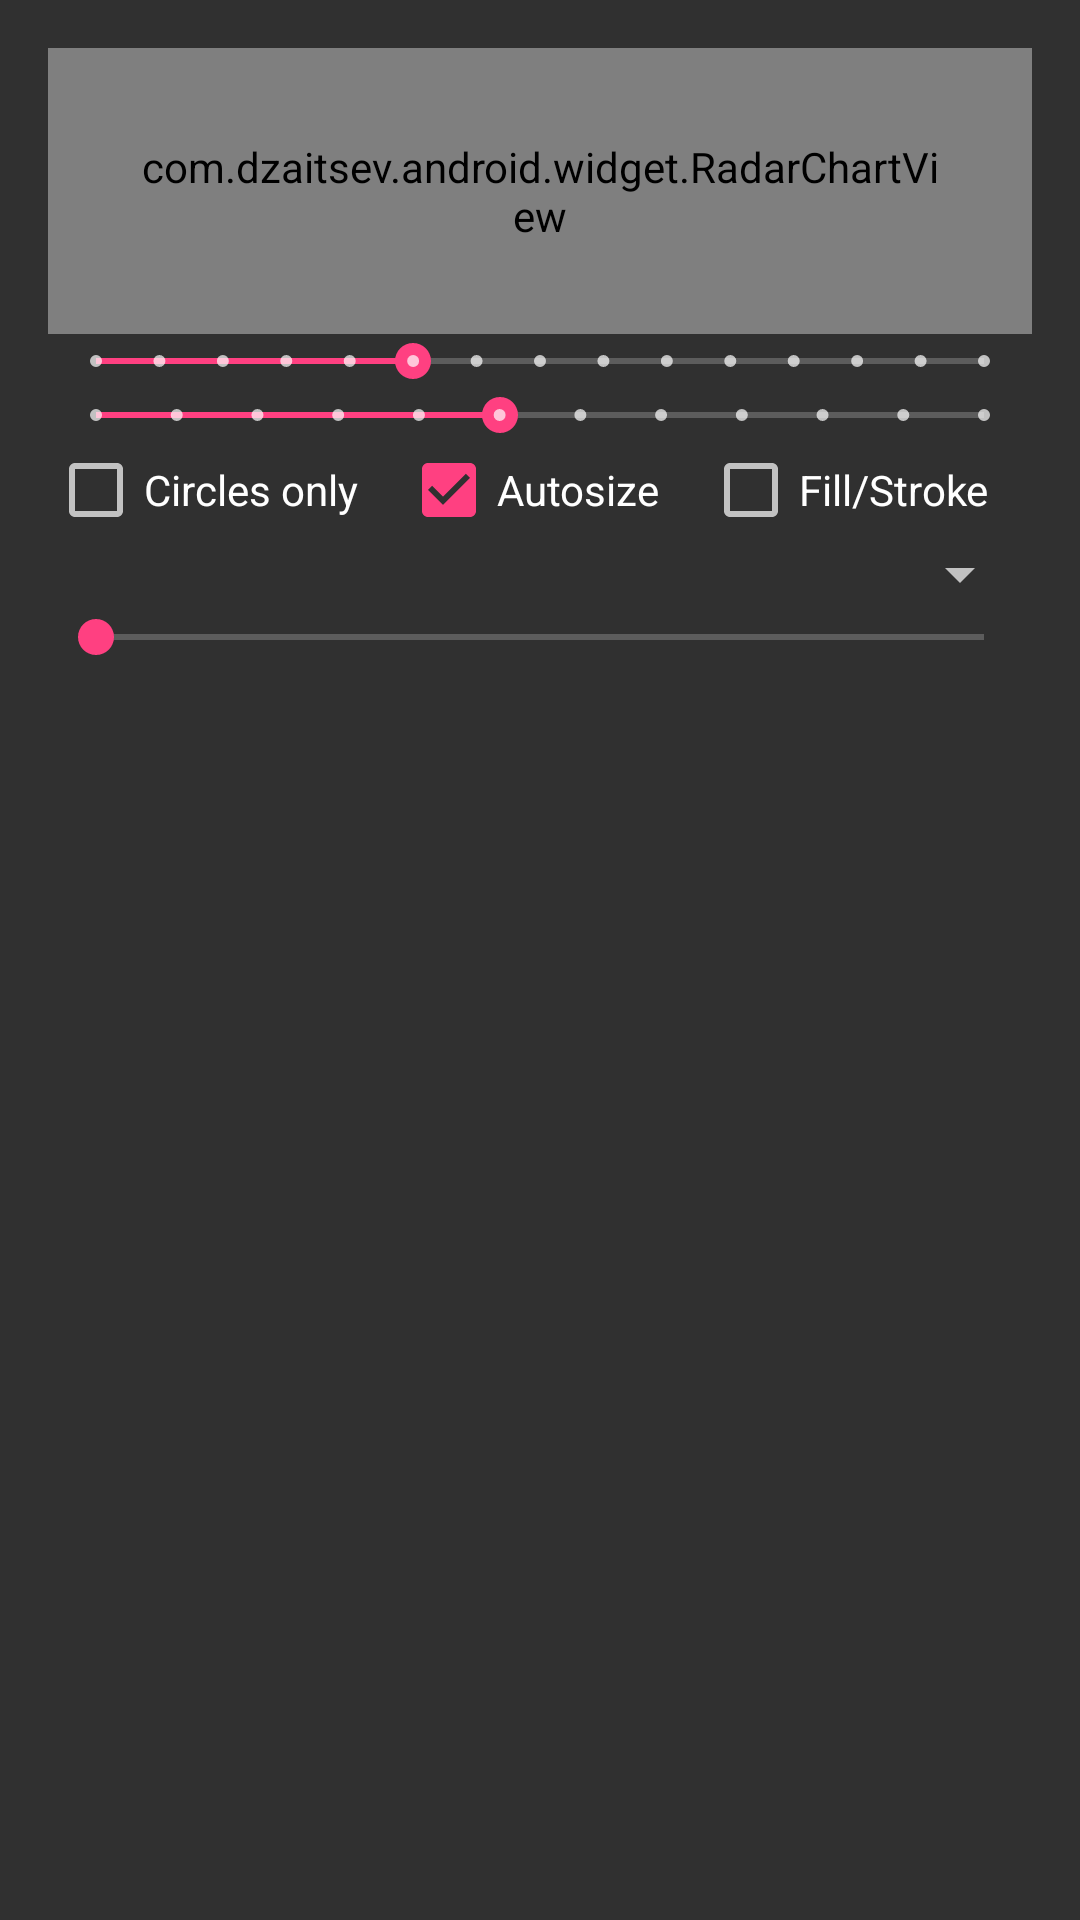

This screen was rendered from an Android layout file. Write that file and the resources it references.
<!-- AndroidManifest.xml: application theme AppTheme -->
<!-- res/layout/activity_demo.xml -->
<?xml version="1.0" encoding="utf-8"?>
<LinearLayout android:id="@+id/activity_main"
  xmlns:android="http://schemas.android.com/apk/res/android"
  xmlns:app="http://schemas.android.com/apk/res-auto"
  xmlns:tools="http://schemas.android.com/tools"
  android:layout_width="match_parent"
  android:layout_height="match_parent"
  android:orientation="vertical"
  android:paddingBottom="@dimen/activity_vertical_margin"
  android:paddingLeft="@dimen/activity_horizontal_margin"
  android:paddingRight="@dimen/activity_horizontal_margin"
  android:paddingTop="@dimen/activity_vertical_margin"
  tools:context="com.dzaitsev.radarchartview.DemoActivity">

  <com.dzaitsev.android.widget.RadarChartView
    android:id="@+id/radar_chart"
    android:layout_width="match_parent"
    android:layout_height="wrap_content"
    android:background="#fff"
    android:padding="30dp"
    app:axisColor="#22737b"
    app:axisMax="280"
    app:axisTick="75"
    app:axisWidth="1dp"
    app:chartColor="#C8FF4081"
    app:chartStyle="stroke"
    app:chartWidth="3dp"
    app:circlesOnly="false"
    app:endColor="#c3e3e5"
    app:startColor="#5f9ca1"
    app:textSize="12sp" />

  <SeekBar
    android:id="@+id/axisTick"
    style="@style/Widget.AppCompat.SeekBar.Discrete"
    android:layout_width="match_parent"
    android:layout_height="wrap_content"
    android:max="14"
    android:progress="5" />

  <SeekBar
    android:id="@+id/axis"
    style="@style/Widget.AppCompat.SeekBar.Discrete"
    android:layout_width="match_parent"
    android:layout_height="wrap_content"
    android:max="11"
    android:progress="5" />

  <LinearLayout
    android:layout_width="match_parent"
    android:layout_height="wrap_content"
    android:orientation="horizontal">

    <CheckBox
      android:id="@+id/circlesOnly"
      android:layout_width="wrap_content"
      android:layout_height="wrap_content"
      android:layout_weight="1"
      android:text="Circles only" />

    <CheckBox
      android:id="@+id/autoSize"
      android:layout_width="wrap_content"
      android:layout_height="wrap_content"
      android:layout_weight="1"
      android:checked="true"
      android:text="Autosize" />

    <CheckBox
      android:id="@+id/fillStroke"
      android:layout_width="wrap_content"
      android:layout_height="wrap_content"
      android:layout_weight="1"
      android:text="Fill/Stroke" />
  </LinearLayout>

  <Spinner
    android:id="@+id/spinner"
    android:layout_width="match_parent"
    android:layout_height="wrap_content" />

  <SeekBar
    android:id="@+id/value"
    android:layout_width="match_parent"
    android:layout_height="wrap_content" />
</LinearLayout>
<!-- resources referenced by this layout -->
<resources>
  <dimen name="activity_horizontal_margin">16dp</dimen>
  <dimen name="activity_vertical_margin">16dp</dimen>
  <style name="AppTheme" parent="Theme.AppCompat">
      
      <item name="colorPrimary">@color/colorPrimary</item>
      <item name="colorPrimaryDark">@color/colorPrimaryDark</item>
      <item name="colorAccent">@color/colorAccent</item>
    </style>
  <color name="colorPrimary">#3F51B5</color>
  <color name="colorPrimaryDark">#303F9F</color>
  <color name="colorAccent">#FF4081</color>
</resources>
